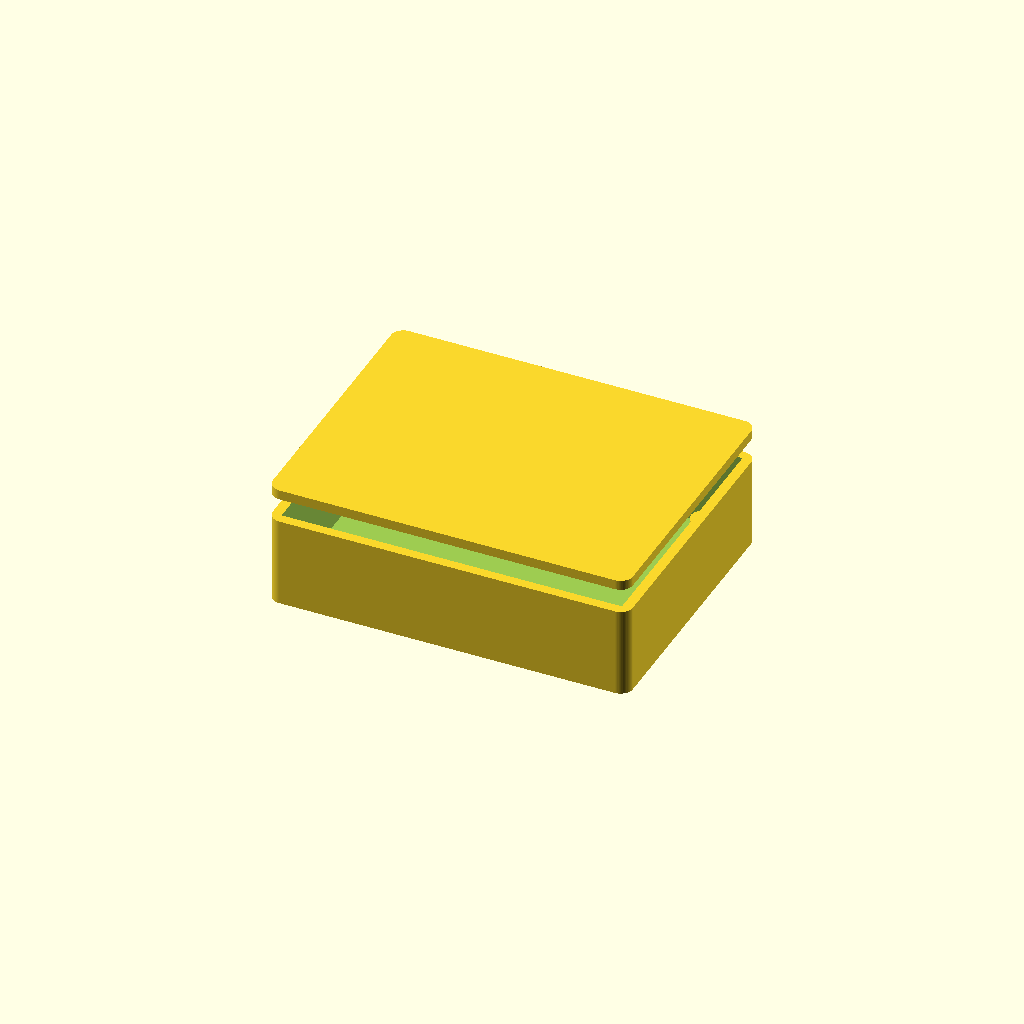
Cell 1: the model at its default parameters.
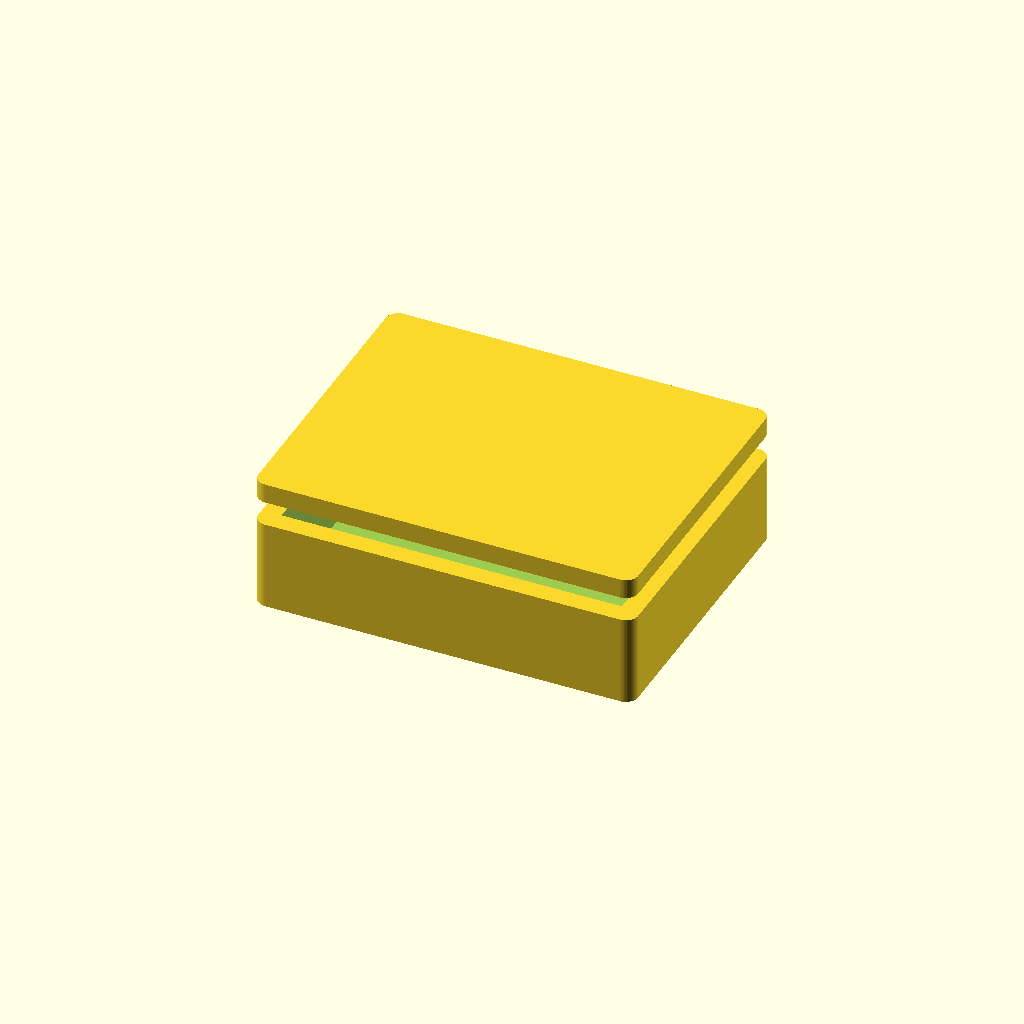
Cell 2: wall = 4.8 (everything else at default).
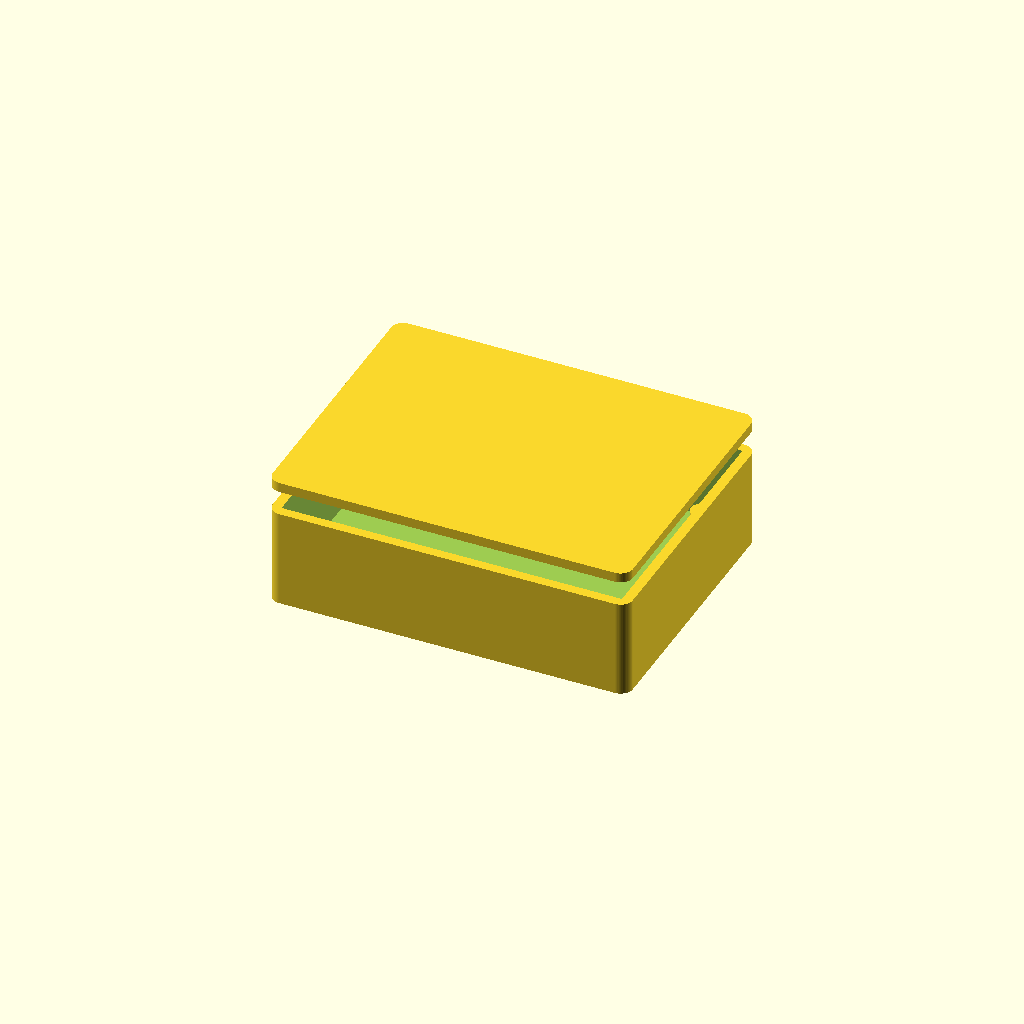
Cell 3: the same model with floor_t = 4.
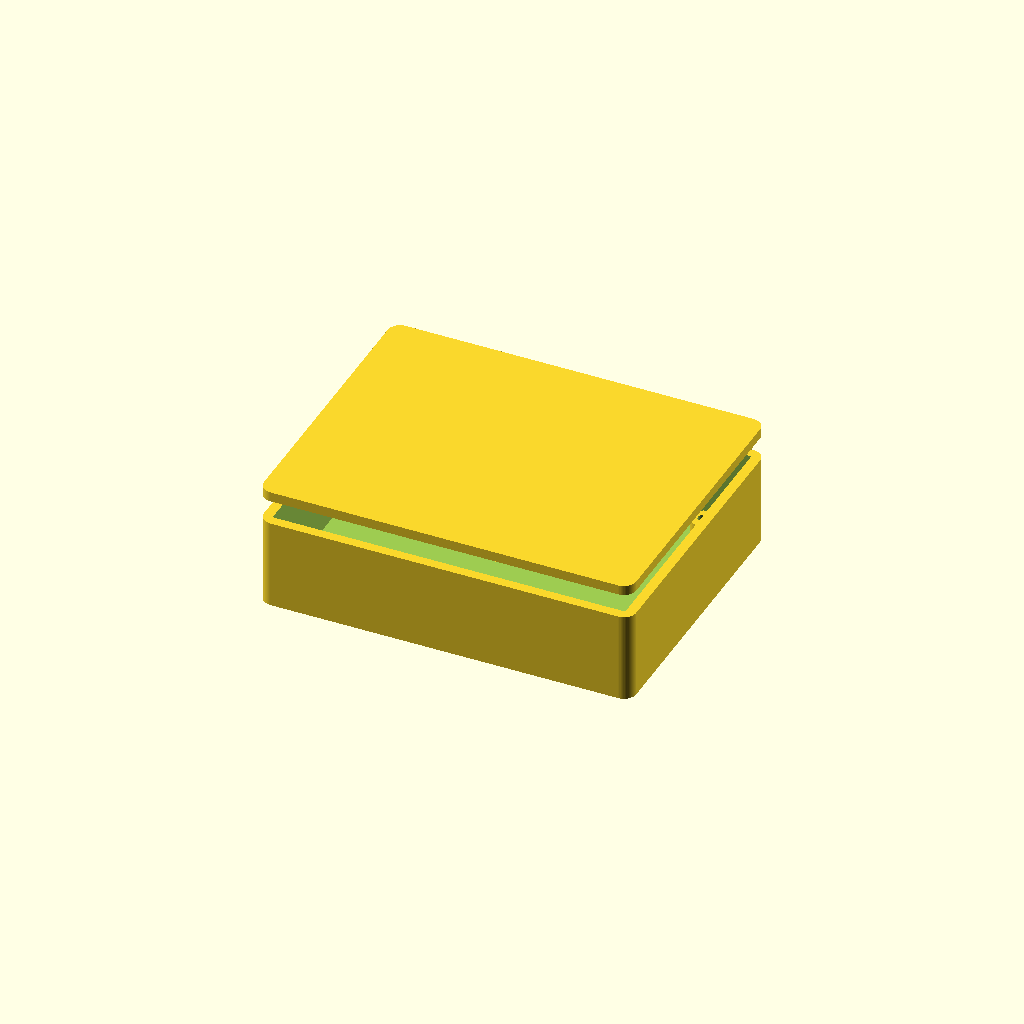
Cell 4 — board_clear set to 3, the other parameters unchanged.
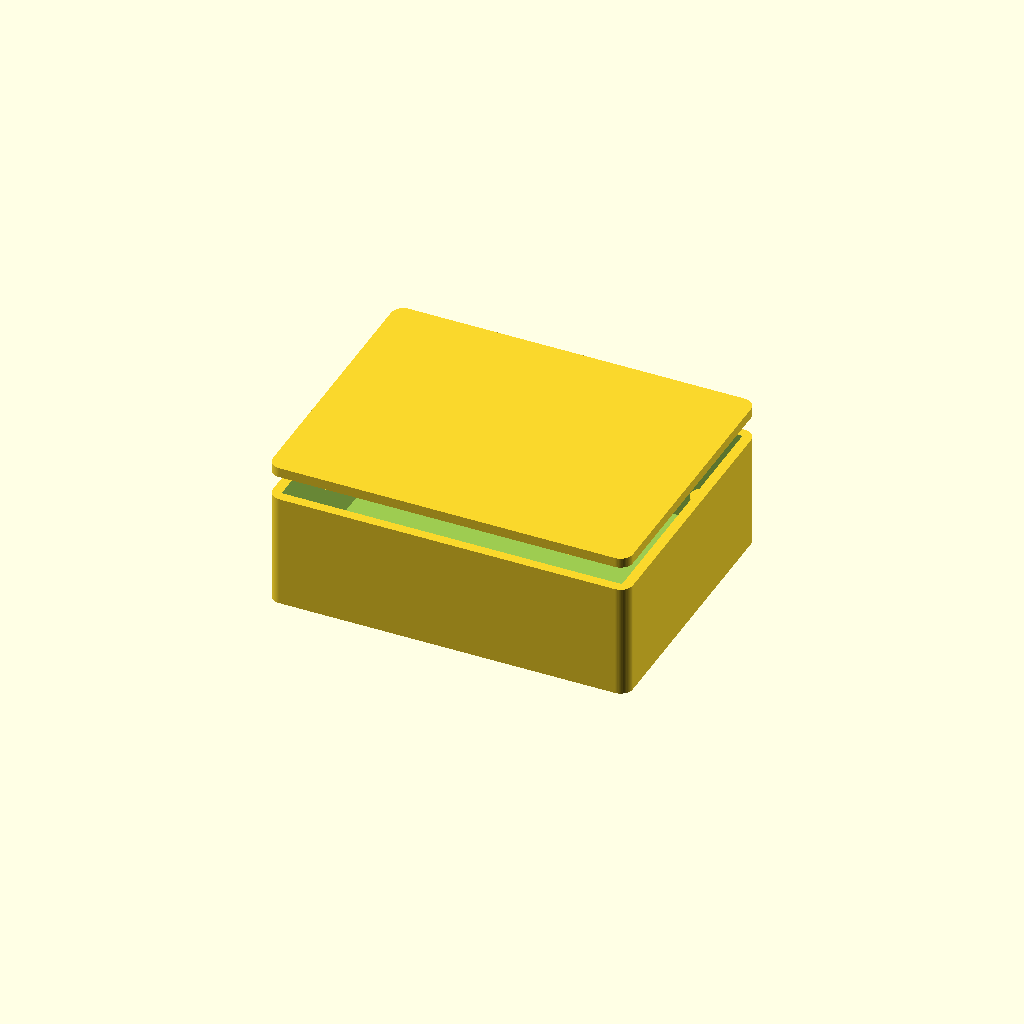
Cell 5: the same model with standoff_h = 12.
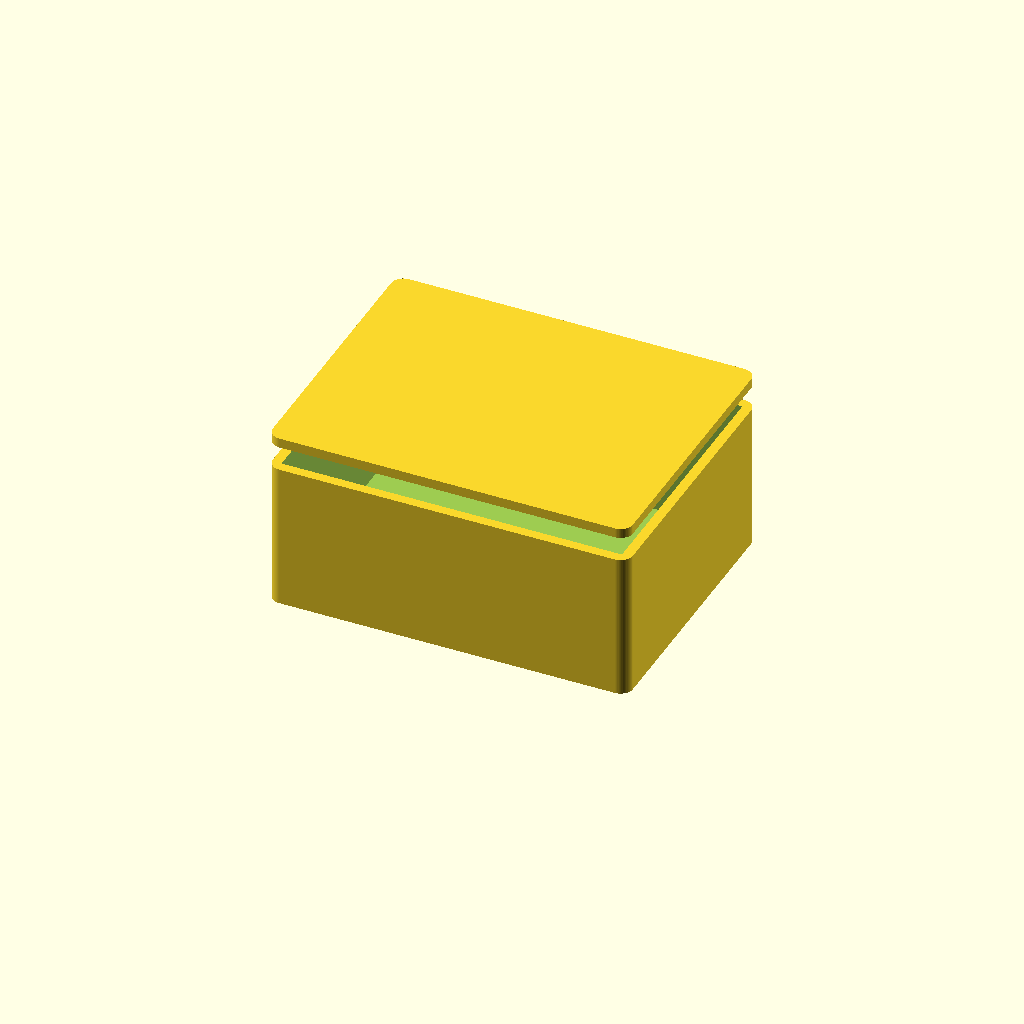
Cell 6 — headroom set to 28, the other parameters unchanged.
One fixed orthographic camera (rotation 55°, 0°, 25°; colour scheme Cornfield) for every cell.
OpenSCAD source file eDefense_CAD_Design/anti_tamper/hardware/cad/anti_tamper_enclosure.scad:
// Anti-Tamper Systems — parametric enclosure
// Part: eATP-500
//
// Generated from tools/catalog. Sized to the board outline in the datasheet.
// Connector and control cut-outs are NOT included: their positions depend on a
// placed layout, which does not exist yet. Add them once placement is fixed.
//
// Render:  openscad -o enclosure.stl anti_tamper_enclosure.scad

/* [Enclosure] */
wall           = 2.4;   // wall thickness, mm
floor_t        = 2.0;   // floor thickness, mm
board_clear    = 1.5;   // clearance around the board edge, mm
standoff_h     = 6.0;   // board standoff height above the floor, mm
headroom       = 14.0;  // clear height above the board, mm
mount_inset    = 5.0;   // board mounting hole inset, mm
screw_d        = 2.6;   // self-tapping screw pilot diameter, mm
standoff_d     = 6.0;   // standoff outer diameter, mm
corner_r       = 3.0;   // external corner radius, mm
lid_lip        = 1.2;   // lid register lip depth, mm

$fn = 64;

board_w = 80.0;   // board width, mm
board_h = 60.0;   // board depth, mm

module board_footprint(inflate = 0) {
    square([board_w + inflate * 2, board_h + inflate * 2], center = true);
}

module standoff_positions() {
    for (sx = [-1, 1], sy = [-1, 1])
        translate([sx * (board_w / 2 - mount_inset),
                   sy * (board_h / 2 - mount_inset), 0]) children();
}

inner_h = standoff_h + headroom;

module shell() {
    difference() {
        // Outer body, offset out from the board footprint by clearance + wall.
        linear_extrude(height = floor_t + inner_h)
            offset(r = corner_r) offset(delta = -corner_r)
                offset(delta = board_clear + wall) board_footprint();

        // Internal cavity.
        translate([0, 0, floor_t])
            linear_extrude(height = inner_h + 1)
                offset(delta = board_clear) board_footprint();
    }
}

module standoffs() {
    standoff_positions()
        difference() {
            cylinder(d = standoff_d, h = floor_t + standoff_h);
            translate([0, 0, floor_t])
                cylinder(d = screw_d, h = standoff_h + 1);
        }
}

module base() {
    union() {
        shell();
        standoffs();
    }
}

module lid() {
    union() {
        // Lid plate.
        linear_extrude(height = wall)
            offset(r = corner_r) offset(delta = -corner_r)
                offset(delta = board_clear + wall) board_footprint();

        // Register lip that drops into the cavity.
        translate([0, 0, -lid_lip])
            linear_extrude(height = lid_lip)
                offset(delta = board_clear - 0.2) board_footprint();
    }
}

/* [Output] */
// Set to "base", "lid" or "both".
part = "both";

if (part == "base") base();
else if (part == "lid") lid();
else {
    base();
    translate([0, 0, floor_t + inner_h + 6]) lid();
}
Customizer parameters (derived from the source; name, type, default, range or options):
wall: number, default 2.4
floor_t: number, default 2
board_clear: number, default 1.5
standoff_h: number, default 6
headroom: number, default 14
mount_inset: number, default 5
screw_d: number, default 2.6
standoff_d: number, default 6
corner_r: number, default 3
lid_lip: number, default 1.2
board_w: number, default 80
board_h: number, default 60
